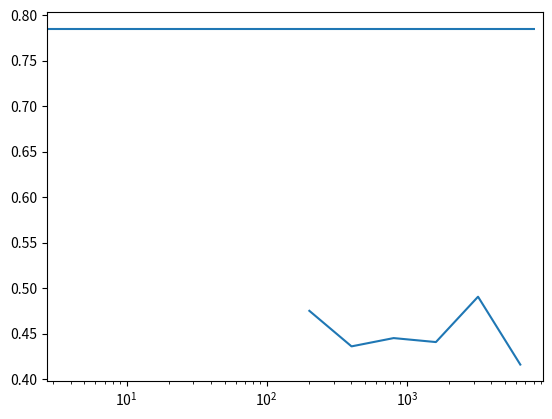

Here is the Python script that generated this plot:
import random
import math
import statistics
import matplotlib.pyplot as plt

# Below function takes a list of values of N
def calculate_plot(list_of_i):
    dict_of_values = []
    for N in list_of_i:
        N = int(math.pow(2, N))
        counter_list = []
        for j in range(0, 101):
            counter = 0
            for i in range(0, N):
                if math.hypot(random.uniform(-1, 1), random.uniform(-1, 1)) <= 1:
                    counter += 1
            counter_list.append(counter)

        mean = statistics.mean(counter_list)
        std_dev = statistics.stdev(counter_list)
        uncertainity = std_dev / math.sqrt(mean)
        dict_of_values.append({str(N):(mean,uncertainity)})
    return dict_of_values


calculator = calculate_plot(range(8, 14))

mean_line = []
uncertainity_line = []
pi_line = []
for item in calculator:
    mean, uncertainity = list(item.values())[0]
    mean_line.append(mean)
    uncertainity_line.append(uncertainity)
    pi_line.append(math.pi/4)

plt.semilogx(mean_line,uncertainity_line)
plt.hlines(math.pi/4,xmin=0,xmax=8192)
plt.savefig('saved.png')